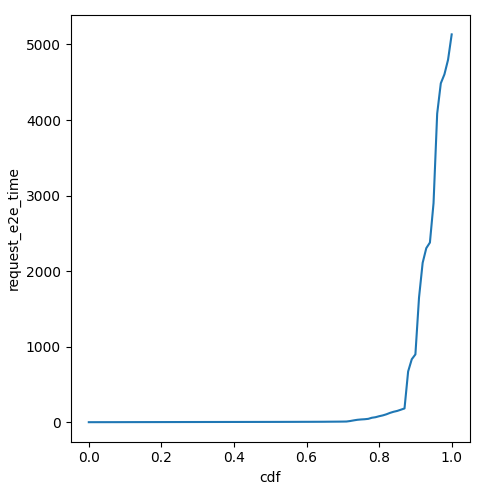

Data behind this chart, as committed beside it:
cdf, request_e2e_time
0.0, 0.03677
0.01, 0.1166
0.02, 0.2161
0.03, 0.2938
0.04, 0.347
0.05, 0.4186
0.06, 0.4892
0.07, 0.5448
0.08, 0.6165
0.09, 0.7225
0.1, 0.8413
0.11, 0.992
0.12, 1.031
0.13, 1.099
0.14, 1.212
0.15, 1.268
0.16, 1.328
0.17, 1.389
0.18, 1.477
0.19, 1.535
0.2, 1.604
0.21, 1.665
0.22, 1.771
0.23, 1.85
0.24, 1.919
0.25, 2.012
0.26, 2.121
0.27, 2.187
0.28, 2.257
0.29, 2.316
0.3, 2.384
0.31, 2.498
0.32, 2.598
0.33, 2.654
0.34, 2.735
0.35, 2.764
0.36, 2.849
0.37, 2.921
0.38, 2.99
0.39, 3.054
0.4, 3.126
0.41, 3.181
0.42, 3.252
0.43, 3.331
0.44, 3.395
0.45, 3.438
0.46, 3.505
0.47, 3.568
0.48, 3.626
0.49, 3.724
0.5, 3.771
0.51, 3.859
0.52, 3.975
0.53, 4.06
0.54, 4.19
0.55, 4.295
0.56, 4.406
0.57, 4.523
0.58, 4.709
0.59, 4.87
... 41 more rows
